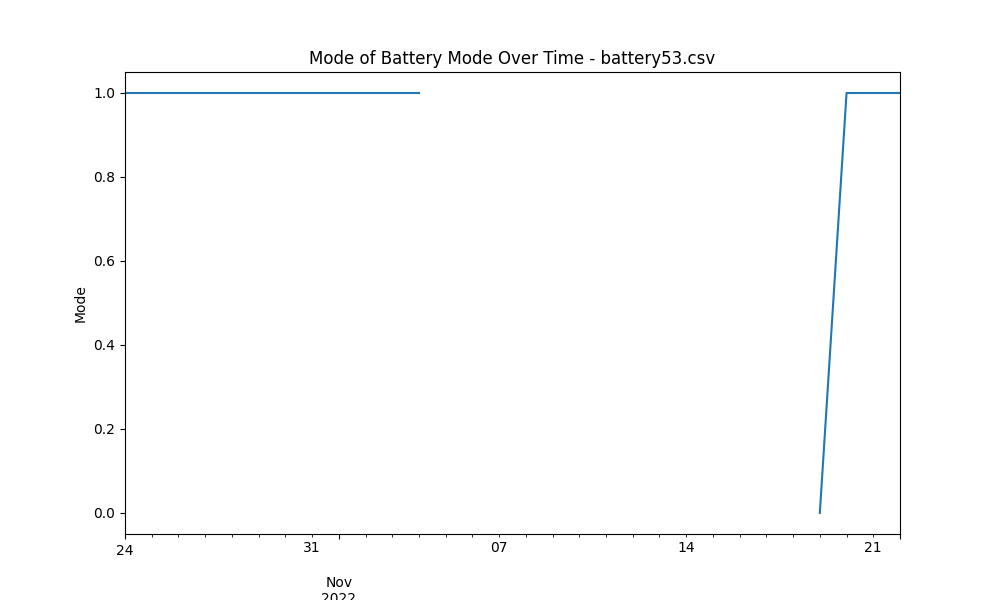

The table this chart was drawn from, first rows:
start_time, 0
2022-10-24, 1.0
2022-10-25, 1.0
2022-10-26, 1.0
2022-10-27, 1.0
2022-10-28, 1.0
2022-10-29, 1.0
2022-10-30, 1.0
2022-10-31, 1.0
2022-11-01, 1.0
2022-11-02, 1.0
2022-11-03, 1.0
2022-11-04, 1.0
2022-11-05, 
2022-11-06, 
2022-11-07, 
2022-11-08, 
2022-11-09, 
2022-11-10, 
2022-11-11, 
2022-11-12, 
2022-11-13, 
2022-11-14, 
2022-11-15, 
2022-11-16, 
2022-11-17, 
2022-11-18, 
2022-11-19, 0.0
2022-11-20, 1.0
2022-11-21, 1.0
2022-11-22, 1.0
